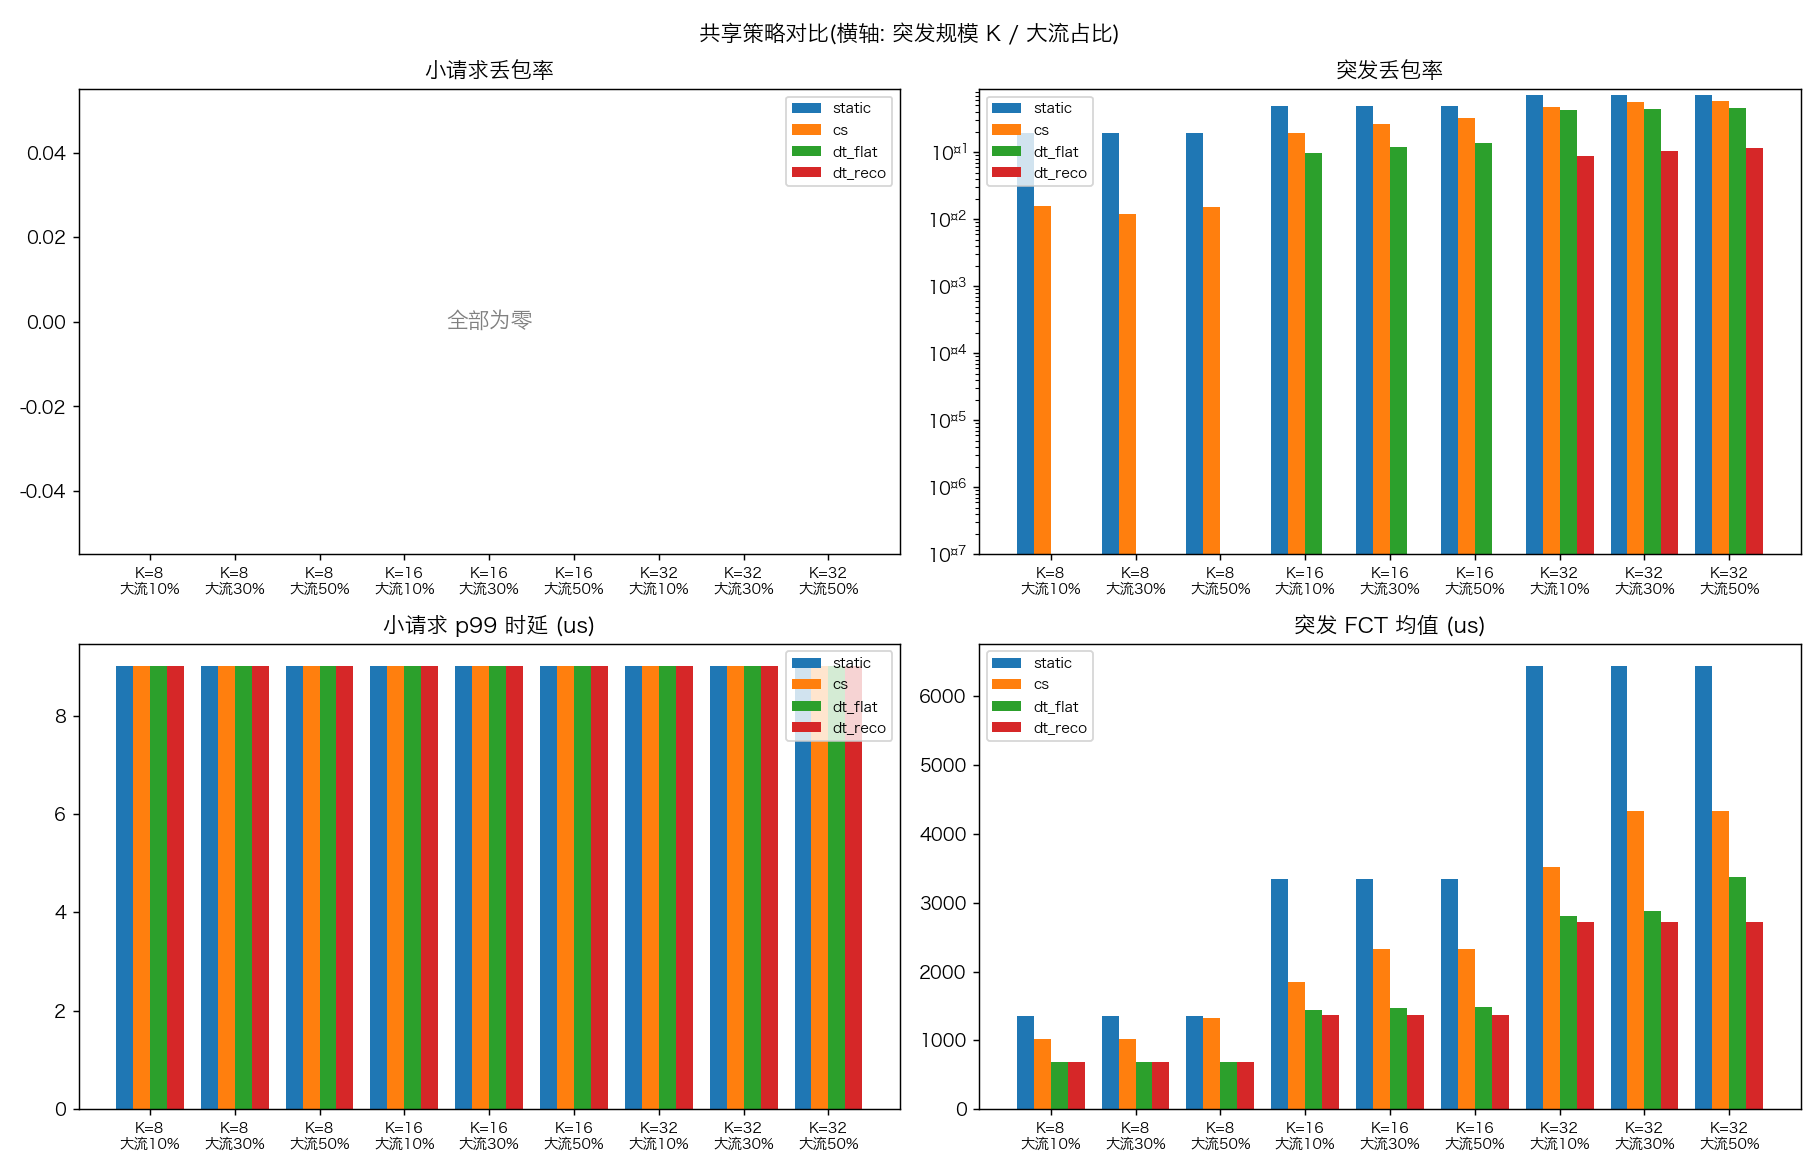

The table this chart was drawn from, first rows:
mice_p50_us, mice_p99_us, mice_p999_us, drop_mice, drop_burst, drop_elephant, burst_fct_mean_us, burst_fct_p99_us, peak_occ_MB, mean_occ_MB, mice_failed, burst_failed, policy, incast_senders, elephant_util
4.0, 9.0, 14.0, 0.0, 0.1966, 0.2559, 1358, 1365, 4.138, 1.874, 0, 0, static, 8, 0.1
4.0, 9.0, 14.0, 0.0, 0.01558, 0.2298, 1014, 1324, 33.54, 31.73, 0, 0, cs, 8, 0.1
4.0, 9.0, 14.0, 0.0, 0.0, 0.2434, 694.0, 697.9, 18.93, 16.34, 0, 0, dt_flat, 8, 0.1
4.0, 9.0, 14.0, 0.0, 0.0, 0.2481, 694.0, 697.9, 14.06, 11.01, 0, 0, dt_reco, 8, 0.1
4.0, 9.0, 14.0, 0.0, 0.1966, 0.277, 1358, 1365, 5.026, 1.895, 0, 0, static, 8, 0.3
4.0, 9.0, 14.0, 0.0, 0.0121, 0.2588, 1014, 1324, 33.53, 32.35, 0, 0, cs, 8, 0.3
4.0, 9.0, 14.0, 0.0, 0.0, 0.2679, 694.0, 697.9, 19.38, 16.5, 0, 0, dt_flat, 8, 0.3
4.0, 9.0, 14.0, 0.0, 0.0, 0.2713, 694.0, 697.9, 14.65, 11.1, 0, 0, dt_reco, 8, 0.3
4.0, 9.0, 14.0, 0.0, 0.1966, 0.2903, 1358, 1365, 5.572, 1.909, 0, 0, static, 8, 0.5
4.0, 9.0, 14.0, 0.0, 0.01541, 0.2768, 1320, 1330, 33.53, 32.61, 0, 0, cs, 8, 0.5
4.0, 9.0, 14.0, 0.0, 0.0, 0.282, 694.0, 697.9, 19.84, 16.61, 0, 0, dt_flat, 8, 0.5
4.0, 9.0, 14.0, 0.0, 0.0, 0.2846, 694.0, 697.9, 15.27, 11.16, 0, 0, dt_reco, 8, 0.5
4.0, 9.0, 14.0, 0.0, 0.4841, 0.2559, 3345, 3346, 4.161, 1.917, 0, 0, static, 16, 0.1
4.0, 9.0, 14.0, 0.0, 0.1955, 0.2302, 1850, 2325, 33.54, 31.85, 0, 0, cs, 16, 0.1
4.0, 9.0, 14.0, 0.0, 0.09912, 0.2434, 1442, 1442, 23.66, 16.45, 0, 0, dt_flat, 16, 0.1
4.0, 9.0, 14.0, 0.0, 0.0, 0.2481, 1364, 1365, 19.64, 11.19, 0, 0, dt_reco, 16, 0.1
4.0, 9.0, 14.0, 0.0, 0.4841, 0.2771, 3345, 3346, 5.088, 1.958, 0, 0, static, 16, 0.3
4.0, 9.0, 14.0, 0.0, 0.265, 0.2612, 2333, 2334, 33.53, 32.36, 0, 0, cs, 16, 0.3
4.0, 9.0, 14.0, 0.0, 0.1196, 0.2679, 1466, 1467, 24.04, 16.66, 0, 0, dt_flat, 16, 0.3
4.0, 9.0, 14.0, 0.0, 0.0, 0.2713, 1364, 1365, 20.49, 11.33, 0, 0, dt_reco, 16, 0.3
4.0, 9.0, 14.0, 0.0, 0.4841, 0.2915, 3345, 3346, 5.572, 1.989, 0, 0, static, 16, 0.5
4.0, 9.0, 14.0, 0.0, 0.323, 0.2806, 2333, 2334, 33.53, 32.61, 0, 0, cs, 16, 0.5
4.0, 9.0, 14.0, 0.0, 0.1393, 0.282, 1492, 1492, 24.4, 16.84, 0, 0, dt_flat, 16, 0.5
4.0, 9.0, 14.0, 0.0, 0.0, 0.2847, 1364, 1365, 21.35, 11.51, 0, 0, dt_reco, 16, 0.5
4.0, 9.0, 14.0, 0.0, 0.7111, 0.2559, 6433, 6437, 4.181, 1.997, 0, 0, static, 32, 0.1
4.0, 9.0, 14.0, 0.0, 0.4813, 0.2315, 3525, 4316, 33.54, 31.88, 0, 0, cs, 32, 0.1
4.0, 9.0, 14.0, 0.0, 0.4314, 0.2434, 2802, 2805, 24.51, 16.66, 0, 0, dt_flat, 32, 0.1
4.0, 9.0, 14.0, 0.0, 0.08917, 0.2482, 2716, 2718, 32.75, 11.93, 0, 0, dt_reco, 32, 0.1
4.0, 9.0, 14.0, 0.0, 0.7111, 0.2771, 6433, 6437, 5.138, 2.073, 0, 0, static, 32, 0.3
4.0, 9.0, 14.0, 0.0, 0.5578, 0.2667, 4334, 4337, 33.53, 32.35, 0, 0, cs, 32, 0.3
4.0, 9.0, 14.0, 0.0, 0.4466, 0.2679, 2884, 2888, 25.59, 17.04, 0, 0, dt_flat, 32, 0.3
4.0, 9.0, 14.0, 0.0, 0.1041, 0.2735, 2716, 2718, 32.78, 12.22, 0, 0, dt_reco, 32, 0.3
4.0, 9.0, 14.0, 0.0, 0.7111, 0.2936, 6433, 6437, 5.573, 2.139, 0, 0, static, 32, 0.5
4.0, 9.0, 14.0, 0.0, 0.5896, 0.2882, 4334, 4337, 33.53, 32.61, 0, 0, cs, 32, 0.5
4.0, 9.0, 14.0, 0.0, 0.4603, 0.286, 3368, 3374, 26.97, 17.33, 0, 0, dt_flat, 32, 0.5
4.0, 9.0, 14.0, 0.0, 0.1166, 0.2928, 2716, 2718, 32.8, 12.3, 0, 0, dt_reco, 32, 0.5
